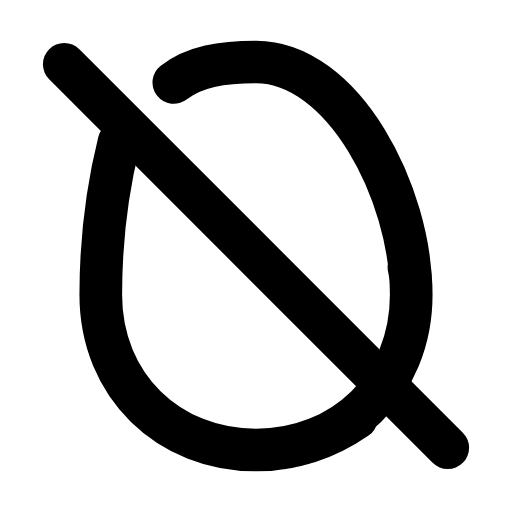
t = 0.00 s
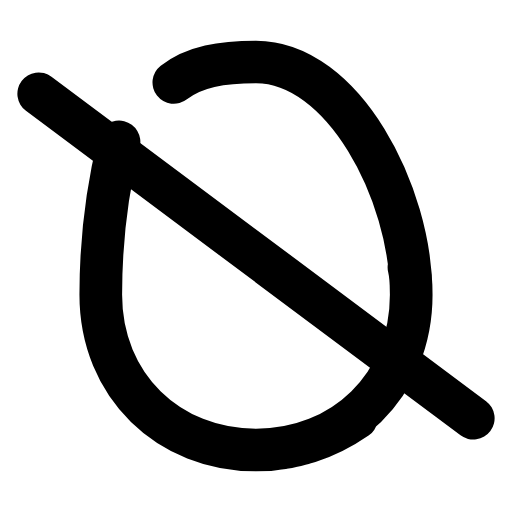
t = 0.26 s
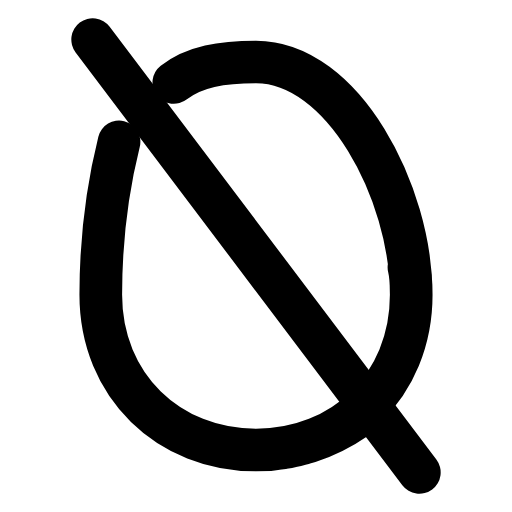
t = 0.53 s
t = 0.78 s: frame unchanged from t = 0.00 s, image omitted
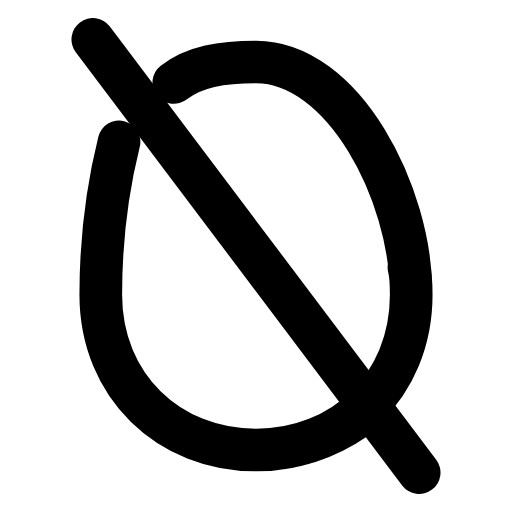
t = 1.06 s
t = 1.33 s: frame unchanged from t = 0.00 s, image omitted

The animated SVG that drew these frames (rendered in a browser with its animation timeline set to each time). Animation: 1 SMIL element (animateTransform=1); one cycle of 1.60 s, repeats indefinitely.

<svg xmlns="http://www.w3.org/2000/svg" width="24" height="24" viewBox="0 0 24 24" fill="none"><g transform="translate(-0.84 -0.84) scale(1.07)"><path stroke="currentColor" stroke-width="1.869" stroke-linecap="round" stroke-linejoin="round" fill="none" d="M12 20.5C15.8 20.5 18.8 17.7 18.8 13.7C18.8 13.3 18.8 12.9 18.7 12.5M8.4 4.4C9.3 3.7 10.5 3.5 12 3.5C15.8 3.5 18.8 9.2 18.8 13.7M6 7C5.5 9 5.2 11.3 5.2 13.7C5.2 17.7 8.2 20.5 12 20.5C13.6 20.5 15.1 20 16.4 19.1"></path><g><animateTransform attributeName="transform" type="rotate" values="0 12 12;0 12 12;-10 12 12;8 12 12;0 12 12;0 12 12;8 12 12;-10 12 12;0 12 12;0 12 12;0 12 12" keyTimes="0;0.135;0.2475;0.36;0.45;0.6;0.66;0.735;0.81;0.9;1" dur="1.6s" repeatCount="indefinite" calcMode="spline" keySplines="0.16 1 0.3 1;0.16 1 0.3 1;0.16 1 0.3 1;0.16 1 0.3 1;0.16 1 0.3 1;0.16 1 0.3 1;0.16 1 0.3 1;0.16 1 0.3 1;0.16 1 0.3 1;0.16 1 0.3 1"/><line stroke="currentColor" stroke-width="1.869" stroke-linecap="round" stroke-linejoin="round" fill="none" x1="3.6" y1="3.6" x2="20.4" y2="20.4"></line></g></g></svg>
